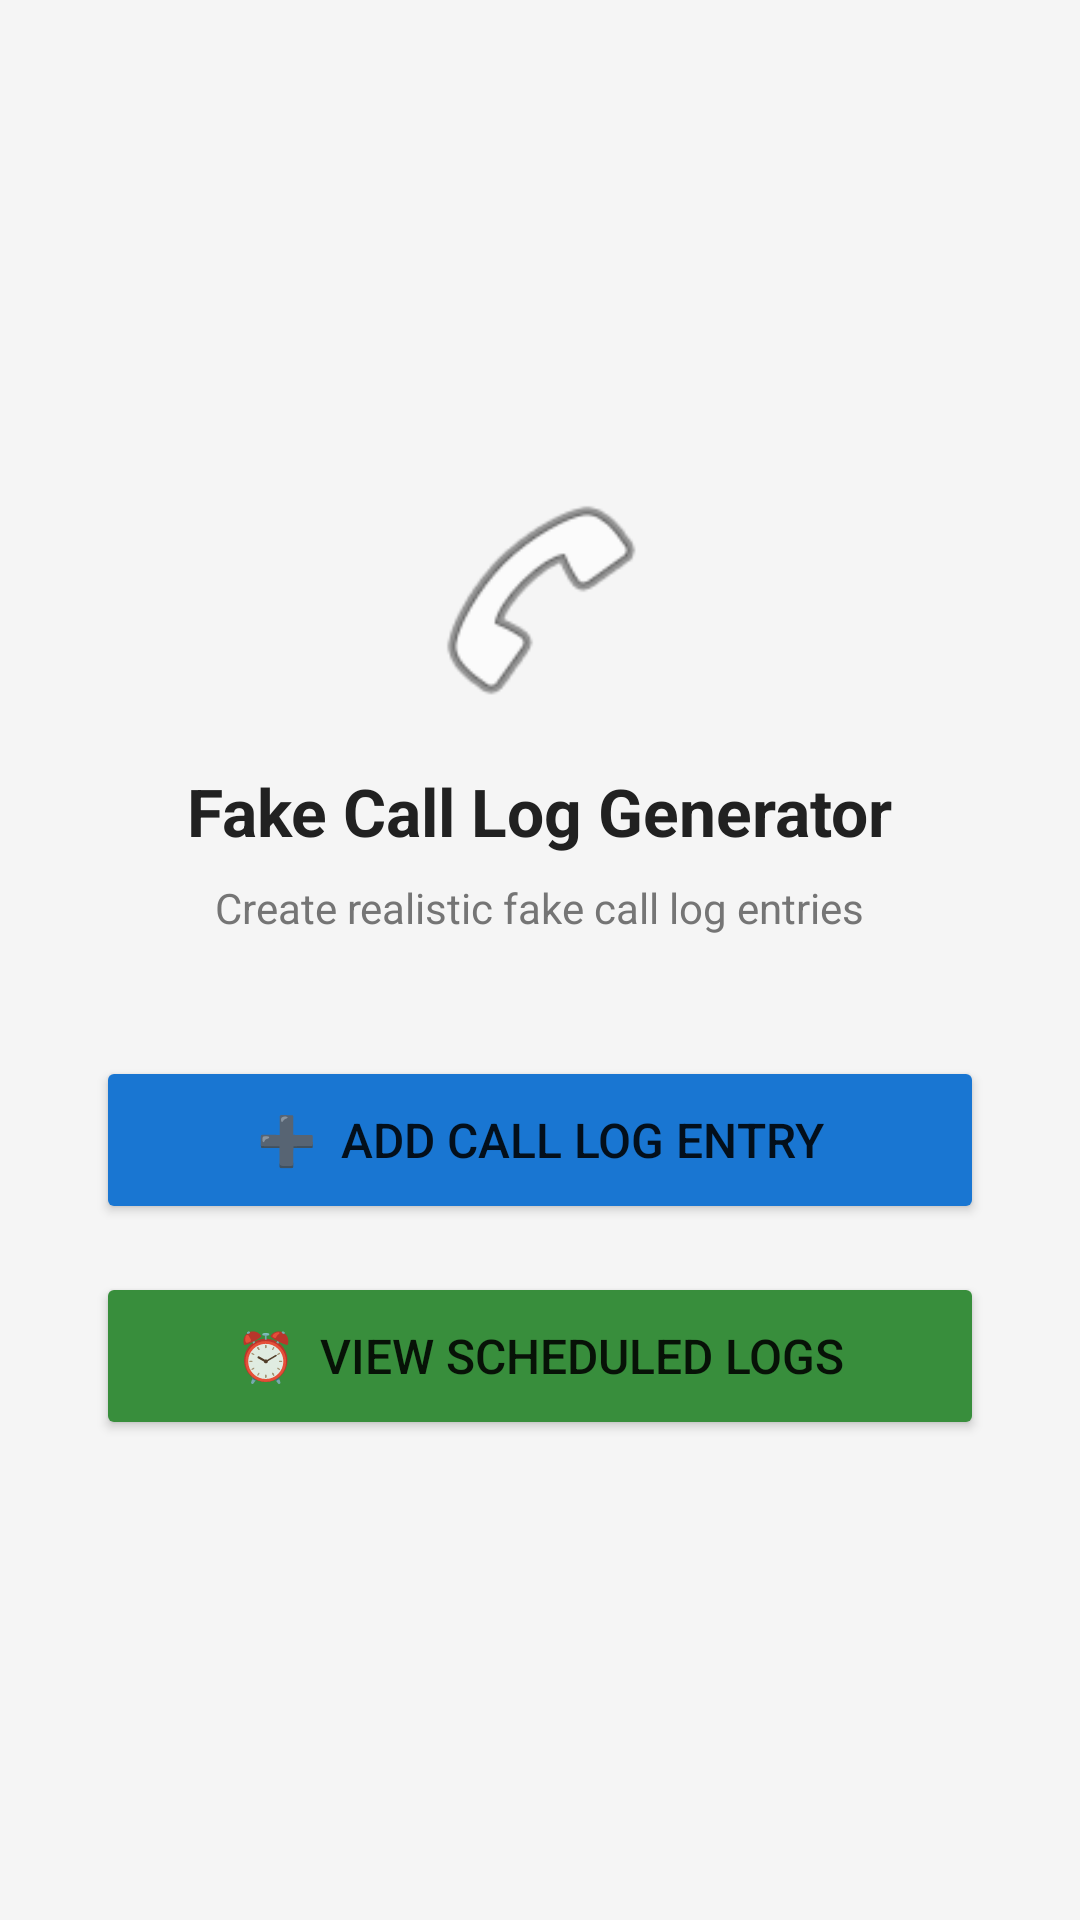

Reconstruct the res/layout file that produces this screen, plus the resources it refers to.
<!-- AndroidManifest.xml: application theme Theme.FakeCallLog -->
<!-- res/layout/activity_main.xml -->
<?xml version="1.0" encoding="utf-8"?>
<LinearLayout xmlns:android="http://schemas.android.com/apk/res/android"
    android:layout_width="match_parent"
    android:layout_height="match_parent"
    android:orientation="vertical"
    android:gravity="center"
    android:padding="32dp"
    android:background="#F5F5F5">

    <ImageView
        android:layout_width="80dp"
        android:layout_height="80dp"
        android:src="@android:drawable/ic_menu_call"
        android:layout_marginBottom="16dp"/>

    <TextView
        android:layout_width="wrap_content"
        android:layout_height="wrap_content"
        android:text="Fake Call Log Generator"
        android:textSize="22sp"
        android:textStyle="bold"
        android:textColor="#212121"
        android:layout_marginBottom="8dp"/>

    <TextView
        android:layout_width="wrap_content"
        android:layout_height="wrap_content"
        android:text="Create realistic fake call log entries"
        android:textSize="14sp"
        android:textColor="#757575"
        android:layout_marginBottom="40dp"/>

    <Button
        android:id="@+id/btnAddCallLog"
        android:layout_width="match_parent"
        android:layout_height="56dp"
        android:text="➕  Add Call Log Entry"
        android:textSize="16sp"
        android:backgroundTint="#1976D2"
        android:layout_marginBottom="16dp"/>

    <Button
        android:id="@+id/btnScheduledLogs"
        android:layout_width="match_parent"
        android:layout_height="56dp"
        android:text="⏰  View Scheduled Logs"
        android:textSize="16sp"
        android:backgroundTint="#388E3C"/>

</LinearLayout>
<!-- resources referenced by this layout -->
<resources>
  <style name="Theme.FakeCallLog" parent="Theme.MaterialComponents.DayNight.DarkActionBar">
          <item name="colorPrimary">#1976D2</item>
          <item name="colorPrimaryVariant">#1565C0</item>
          <item name="colorOnPrimary">#FFFFFF</item>
          <item name="colorSecondary">#388E3C</item>
          <item name="colorOnSecondary">#FFFFFF</item>
      </style>
</resources>
